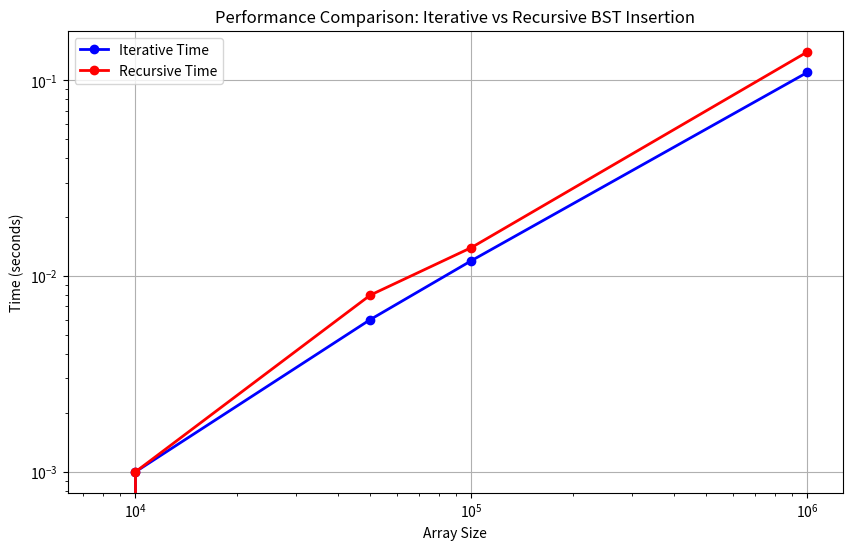

Here is the Python script that generated this plot:

import matplotlib.pyplot as plt
# Updated data for Array Size, Iterative Time, and Recursive Time
array_size = [8000, 10000, 50000, 100000, 1000000]
iterative_time = [0.000000, 0.001000, 0.006000, 0.012000, 0.110000]
recursive_time = [0.000000, 0.001000, 0.008000, 0.014000, 0.140000]
# Create the plot
plt.figure(figsize=(10, 6))
# Plot the Iterative Time vs Array Size
plt.plot(array_size, iterative_time, label='Iterative Time', marker='o', color='blue', linestyle='-', linewidth=2)
# Plot the Recursive Time vs Array Size
plt.plot(array_size, recursive_time, label='Recursive Time', marker='o', color='red', linestyle='-', linewidth=2)
# Add labels and title
plt.xlabel('Array Size')
plt.ylabel('Time (seconds)')
plt.title('Performance Comparison: Iterative vs Recursive BST Insertion')
# Set logarithmic scale for both axes for better visualization
plt.xscale('log')
plt.yscale('log')
# Add a legend
plt.legend()
# Add grid for better readability
plt.grid(True)
# Display the plot
plt.show()